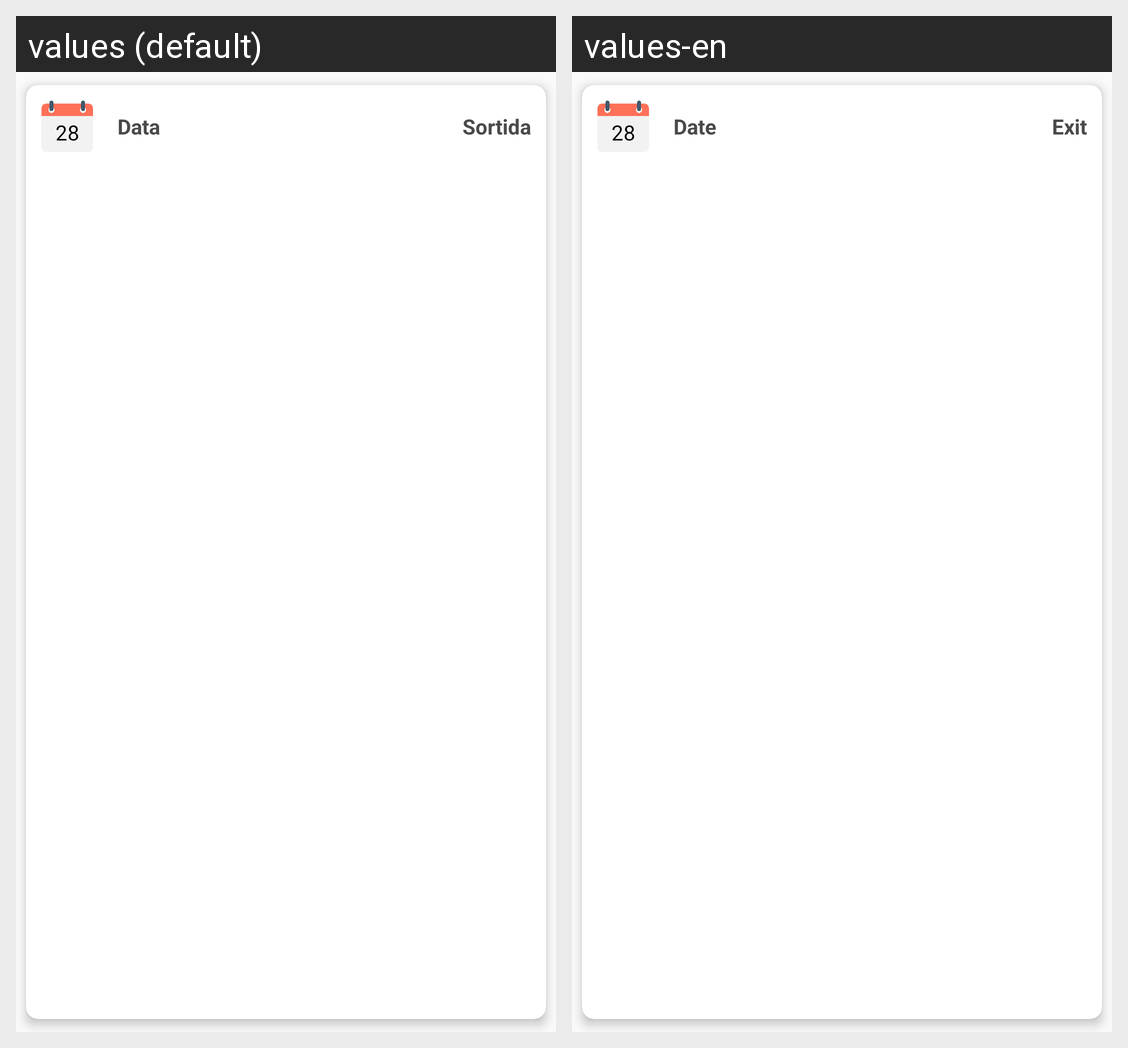

The Android screen above is rendered under two locales of the same app. Produce the string resources it draws, with the default and per-locale values.
Android screen res/layout/list_element_historial_hores.xml rendered under 2 locales, left to right: values (default), values-en. Device: Nexus 5 (rendered at 1080×1920; each locale shown at half size, 540×960, under a caption strip naming it); theme Theme.TestAuth.NoActionBar.
Strings drawn on this screen, with the default value and each locale's value (text and hints the layout hard-codes, and strings that could not be matched under every locale, appear in the picture but are not listed):

data
  values: Data
  values-en: Date

sortida
  values: Sortida
  values-en: Exit
